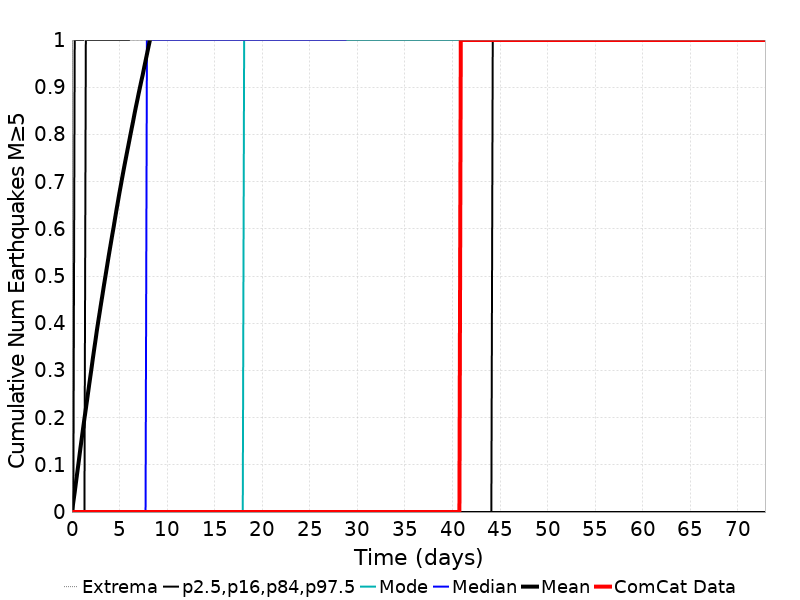

Data behind this chart, as committed beside it:
Time (days), ComCat Data, Simulation Mean, Simulation Median, Simulation Mode, Simulation Minimum, Simulation Maximum, 2.5 %-ile, 16 %-ile, 84 %-ile, 97.5 %-ile
0.0, 0.0, 0.0, 0.0, 0.0, 0.0, 0.0, 0.0, 0.0, 0.0, 0.0
0.146, 0.0, 0.02123, 0.0, 0.0, 0.0, 22.0, 0.0, 0.0, 0.0, 0.0
0.292, 0.0, 0.04225, 0.0, 0.0, 0.0, 27.0, 0.0, 0.0, 0.0, 1.0
0.4379, 0.0, 0.06526, 0.0, 0.0, 0.0, 43.0, 0.0, 0.0, 0.0, 1.0
0.5839, 0.0, 0.08738, 0.0, 0.0, 0.0, 51.0, 0.0, 0.0, 0.0, 1.0
0.7299, 0.0, 0.1095, 0.0, 0.0, 0.0, 63.0, 0.0, 0.0, 0.0, 1.0
0.8759, 0.0, 0.133, 0.0, 0.0, 0.0, 69.0, 0.0, 0.0, 0.0, 1.0
1.022, 0.0, 0.1548, 0.0, 0.0, 0.0, 73.0, 0.0, 0.0, 0.0, 1.0
1.168, 0.0, 0.1767, 0.0, 0.0, 0.0, 75.0, 0.0, 0.0, 0.0, 1.0
1.314, 0.0, 0.1981, 0.0, 0.0, 0.0, 79.0, 0.0, 0.0, 0.0, 2.0
1.46, 0.0, 0.2186, 0.0, 0.0, 0.0, 79.0, 0.0, 0.0, 1.0, 2.0
1.606, 0.0, 0.2395, 0.0, 0.0, 0.0, 81.0, 0.0, 0.0, 1.0, 2.0
1.752, 0.0, 0.2611, 0.0, 0.0, 0.0, 84.0, 0.0, 0.0, 1.0, 2.0
1.898, 0.0, 0.282, 0.0, 0.0, 0.0, 85.0, 0.0, 0.0, 1.0, 2.0
2.044, 0.0, 0.3026, 0.0, 0.0, 0.0, 87.0, 0.0, 0.0, 1.0, 2.0
2.19, 0.0, 0.3242, 0.0, 0.0, 0.0, 88.0, 0.0, 0.0, 1.0, 2.0
2.336, 0.0, 0.3448, 0.0, 0.0, 0.0, 88.0, 0.0, 0.0, 1.0, 2.0
2.482, 0.0, 0.3649, 0.0, 0.0, 0.0, 88.0, 0.0, 0.0, 1.0, 2.0
2.628, 0.0, 0.3857, 0.0, 0.0, 0.0, 89.0, 0.0, 0.0, 1.0, 2.0
2.774, 0.0, 0.4048, 0.0, 0.0, 0.0, 90.0, 0.0, 0.0, 1.0, 2.0
2.92, 0.0, 0.4234, 0.0, 0.0, 0.0, 90.0, 0.0, 0.0, 1.0, 2.0
3.066, 0.0, 0.4425, 0.0, 0.0, 0.0, 92.0, 0.0, 0.0, 1.0, 2.0
3.212, 0.0, 0.4606, 0.0, 0.0, 0.0, 93.0, 0.0, 0.0, 1.0, 3.0
3.358, 0.0, 0.4796, 0.0, 0.0, 0.0, 95.0, 0.0, 0.0, 1.0, 3.0
3.504, 0.0, 0.4976, 0.0, 0.0, 0.0, 98.0, 0.0, 0.0, 1.0, 3.0
3.65, 0.0, 0.5158, 0.0, 0.0, 0.0, 99.0, 0.0, 0.0, 1.0, 3.0
3.796, 0.0, 0.5341, 0.0, 0.0, 0.0, 102.0, 0.0, 0.0, 1.0, 3.0
3.941, 0.0, 0.5519, 0.0, 0.0, 0.0, 104.0, 0.0, 0.0, 1.0, 3.0
4.087, 0.0, 0.5693, 0.0, 0.0, 0.0, 104.0, 0.0, 0.0, 1.0, 3.0
4.233, 0.0, 0.5867, 0.0, 0.0, 0.0, 104.0, 0.0, 0.0, 1.0, 3.0
4.379, 0.0, 0.6033, 0.0, 0.0, 0.0, 107.0, 0.0, 0.0, 1.0, 3.0
4.525, 0.0, 0.6213, 0.0, 0.0, 0.0, 108.0, 0.0, 0.0, 1.0, 3.0
4.671, 0.0, 0.6389, 0.0, 0.0, 0.0, 109.0, 0.0, 0.0, 1.0, 3.0
4.817, 0.0, 0.6556, 0.0, 0.0, 0.0, 110.0, 0.0, 0.0, 1.0, 3.0
4.963, 0.0, 0.6729, 0.0, 0.0, 0.0, 112.0, 0.0, 0.0, 1.0, 3.0
5.109, 0.0, 0.689, 0.0, 0.0, 0.0, 113.0, 0.0, 0.0, 1.0, 3.0
5.255, 0.0, 0.7054, 0.0, 0.0, 0.0, 113.0, 0.0, 0.0, 1.0, 3.0
5.401, 0.0, 0.7213, 0.0, 0.0, 0.0, 114.0, 0.0, 0.0, 1.0, 3.0
5.547, 0.0, 0.737, 0.0, 0.0, 0.0, 114.0, 0.0, 0.0, 1.0, 3.0
5.693, 0.0, 0.7522, 0.0, 0.0, 0.0, 115.0, 0.0, 0.0, 1.0, 4.0
5.839, 0.0, 0.7675, 0.0, 0.0, 0.0, 115.0, 0.0, 0.0, 1.0, 4.0
5.985, 0.0, 0.7824, 0.0, 0.0, 0.0, 115.0, 0.0, 0.0, 1.0, 4.0
6.131, 0.0, 0.7976, 0.0, 0.0, 0.0, 116.0, 0.0, 0.0, 2.0, 4.0
6.277, 0.0, 0.8126, 0.0, 0.0, 0.0, 116.0, 0.0, 0.0, 2.0, 4.0
6.423, 0.0, 0.8272, 0.0, 0.0, 0.0, 118.0, 0.0, 0.0, 2.0, 4.0
6.569, 0.0, 0.8428, 0.0, 0.0, 0.0, 118.0, 0.0, 0.0, 2.0, 4.0
6.715, 0.0, 0.8576, 0.0, 0.0, 0.0, 119.0, 0.0, 0.0, 2.0, 4.0
6.861, 0.0, 0.8717, 0.0, 0.0, 0.0, 119.0, 0.0, 0.0, 2.0, 4.0
7.007, 0.0, 0.8862, 0.0, 0.0, 0.0, 120.0, 0.0, 0.0, 2.0, 4.0
7.153, 0.0, 0.9, 0.0, 0.0, 0.0, 122.0, 0.0, 0.0, 2.0, 4.0
7.299, 0.0, 0.9138, 0.0, 0.0, 0.0, 122.0, 0.0, 0.0, 2.0, 4.0
7.445, 0.0, 0.9269, 0.0, 0.0, 0.0, 122.0, 0.0, 0.0, 2.0, 4.0
7.591, 0.0, 0.9416, 0.0, 0.0, 0.0, 125.0, 0.0, 0.0, 2.0, 4.0
7.737, 0.0, 0.9558, 0.0, 0.0, 0.0, 126.0, 0.0, 0.0, 2.0, 4.0
7.883, 0.0, 0.9699, 1.0, 0.0, 0.0, 127.0, 0.0, 0.0, 2.0, 4.0
8.029, 0.0, 0.9841, 1.0, 0.0, 0.0, 129.0, 0.0, 0.0, 2.0, 4.0
8.175, 0.0, 0.9977, 1.0, 0.0, 0.0, 130.0, 0.0, 0.0, 2.0, 4.0
8.321, 0.0, 1.012, 1.0, 0.0, 0.0, 130.0, 0.0, 0.0, 2.0, 4.0
8.467, 0.0, 1.024, 1.0, 0.0, 0.0, 130.0, 0.0, 0.0, 2.0, 4.0
8.613, 0.0, 1.037, 1.0, 0.0, 0.0, 131.0, 0.0, 0.0, 2.0, 4.0
... 440 more rows
